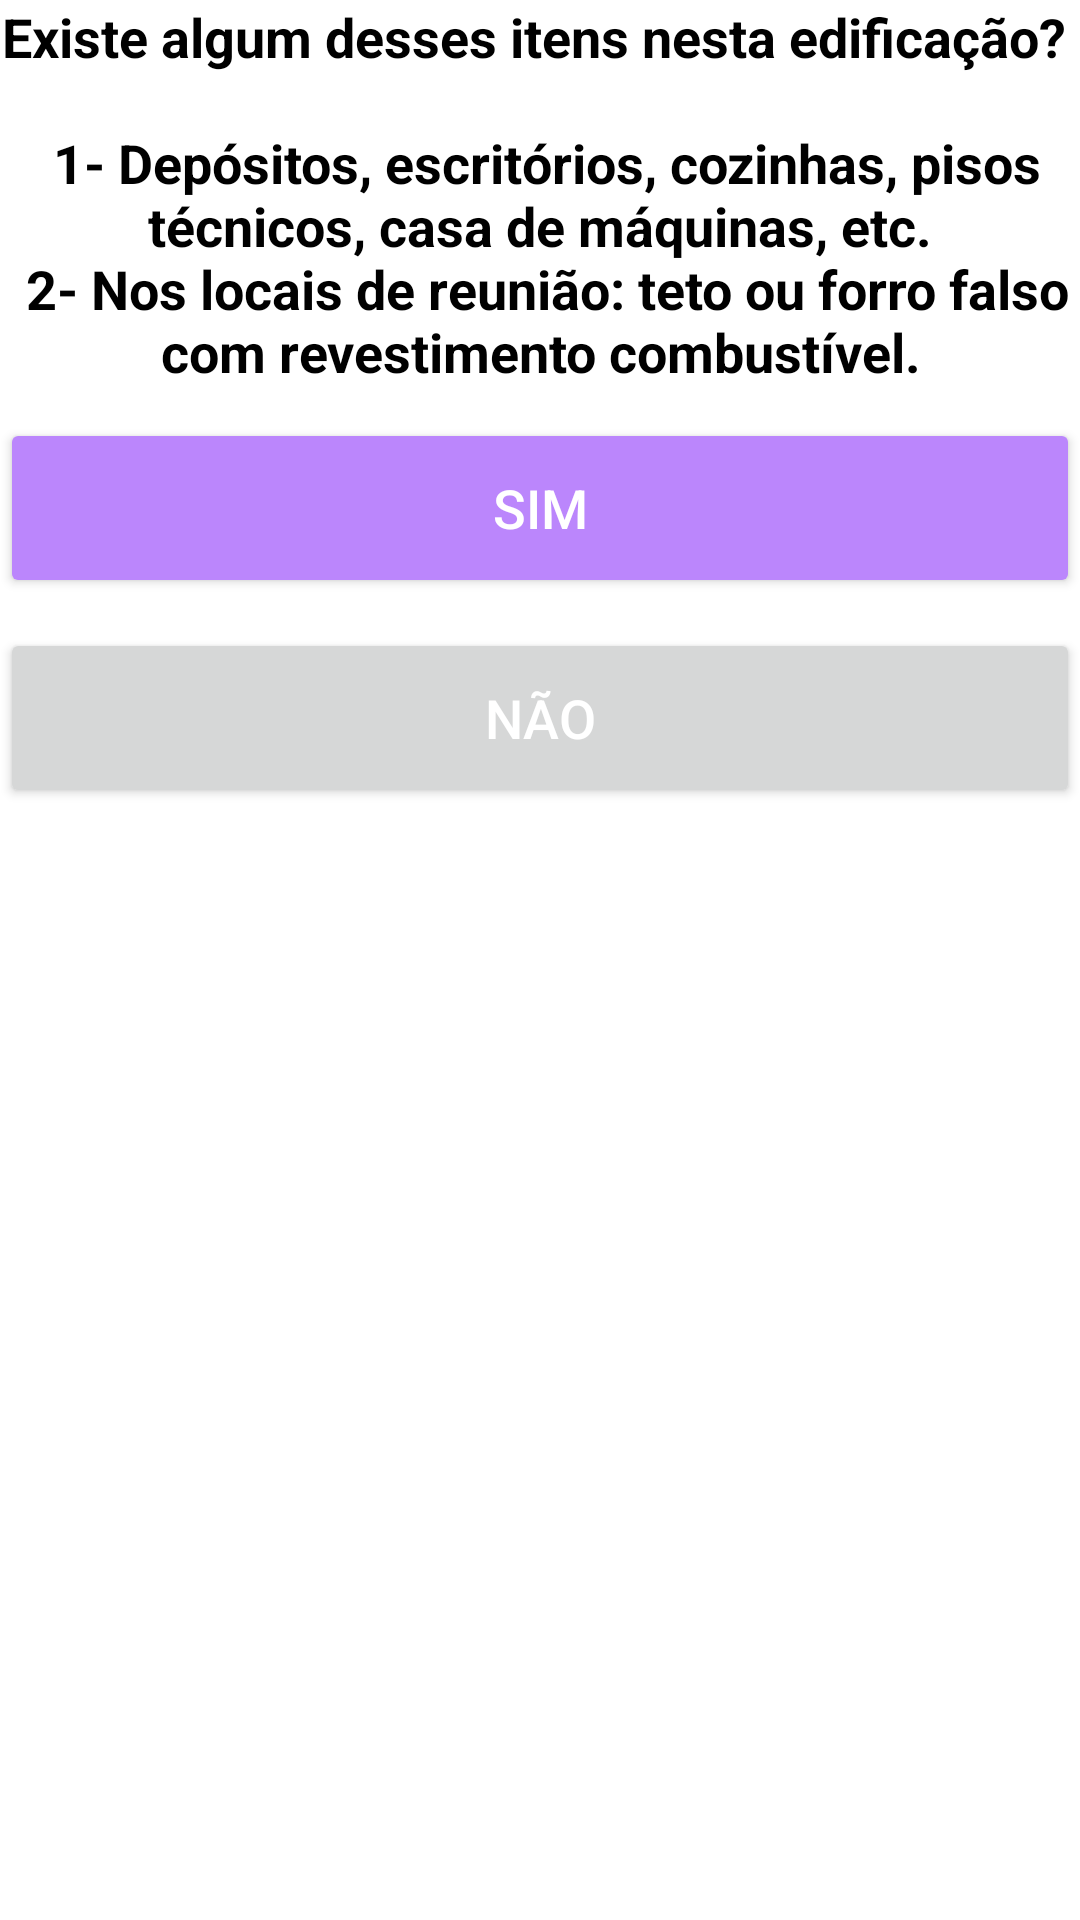

Layout XML and referenced resources for this Android screen:
<!-- AndroidManifest.xml: application theme Theme.SESCIP_Vistorias -->
<!-- res/layout/activity_deteccao__f4.xml -->
<?xml version="1.0" encoding="utf-8"?>
<androidx.constraintlayout.widget.ConstraintLayout xmlns:android="http://schemas.android.com/apk/res/android"
    xmlns:app="http://schemas.android.com/apk/res-auto"
    xmlns:tools="http://schemas.android.com/tools"
    android:layout_width="match_parent"
    android:layout_height="match_parent"
    tools:context="br.com.stone4.criterios.Deteccao_F4">

    <TextView
        android:id="@+id/tv_deteccaof4"
        android:layout_width="0dp"
        android:layout_height="wrap_content"
        android:gravity="center"
        android:hint="@string/tv_deteccaof4"
        android:textColorHint="@color/black"
        android:textSize="18sp"
        android:textStyle="bold"
        app:layout_constraintEnd_toEndOf="parent"
        app:layout_constraintStart_toStartOf="parent"
        app:layout_constraintTop_toTopOf="parent" />

    <Button
        android:id="@+id/DetecSim"
        style="@style/button_Divisao"
        android:layout_width="match_parent"
        android:layout_height="60dp"
        android:hint="@string/button_DetecSim"
        android:onClick="onClick"
        app:backgroundTint="@color/purple_200"
        app:layout_constraintEnd_toEndOf="parent"
        app:layout_constraintHorizontal_bias="1.0"
        app:layout_constraintStart_toStartOf="parent"
        app:layout_constraintTop_toBottomOf="@+id/tv_deteccaof4" />

    <Button
        android:id="@+id/DetecNao"
        style="@style/button_Divisao"
        android:layout_width="match_parent"
        android:layout_height="60dp"
        android:layout_marginTop="10dp"
        android:hint="@string/button_DetecNao"
        android:onClick="onClick"
        app:layout_constraintEnd_toEndOf="parent"
        app:layout_constraintHorizontal_bias="0.0"
        app:layout_constraintStart_toStartOf="parent"
        app:layout_constraintTop_toBottomOf="@+id/DetecSim" />


</androidx.constraintlayout.widget.ConstraintLayout>
<!-- resources referenced by this layout -->
<resources>
  <color name="black">#FF000000</color>
  <color name="purple_200">#FFBB86FC</color>
  <string name="button_DetecNao">NÃO</string>
  
      // tela Prisoes
  <string name="button_DetecSim">SIM</string>
  <string name="tv_deteccaof4">Existe algum desses itens nesta edificação? \n\n
          1- Depósitos, escritórios, cozinhas, pisos técnicos, casa de máquinas, etc.\n
          2- Nos locais de reunião: teto ou forro falso com revestimento combustível.</string>
  <style name="button_Divisao">
          <item name="android:layout_width">wrap_content</item>
          <item name="android:layout_height">wrap_content</item>
          <item name="android:layout_marginTop">10dp</item>
          <item name="android:gravity">center</item>
          <item name="android:textColorHint">@color/white</item>
          <item name="android:textSize">18sp</item>
      </style>
  //--------------------------------------------------------------------------------------------------
      Vistorias Passo-aPasso
      // Título vistorias passo a passo
  <style name="Theme.SESCIP_Vistorias" parent="Theme.MaterialComponents.DayNight.DarkActionBar">
          
          <item name="colorPrimary">@color/purple_500</item>
          <item name="colorPrimaryVariant">@color/purple_700</item>
          <item name="colorOnPrimary">@color/white</item>
          
          <item name="colorSecondary">@color/teal_200</item>
          <item name="colorSecondaryVariant">@color/teal_700</item>
          <item name="colorOnSecondary">@color/black</item>
          
          <item name="android:statusBarColor" tools:targetApi="l">?attr/colorPrimaryVariant</item>
          
      </style>
  <color name="white">#FFFFFFFF</color>
  <color name="purple_500">#FF6200EE</color>
  <color name="purple_700">#FF3700B3</color>
  <color name="teal_200">#FF03DAC5</color>
  <color name="teal_700">#FF018786</color>
</resources>
